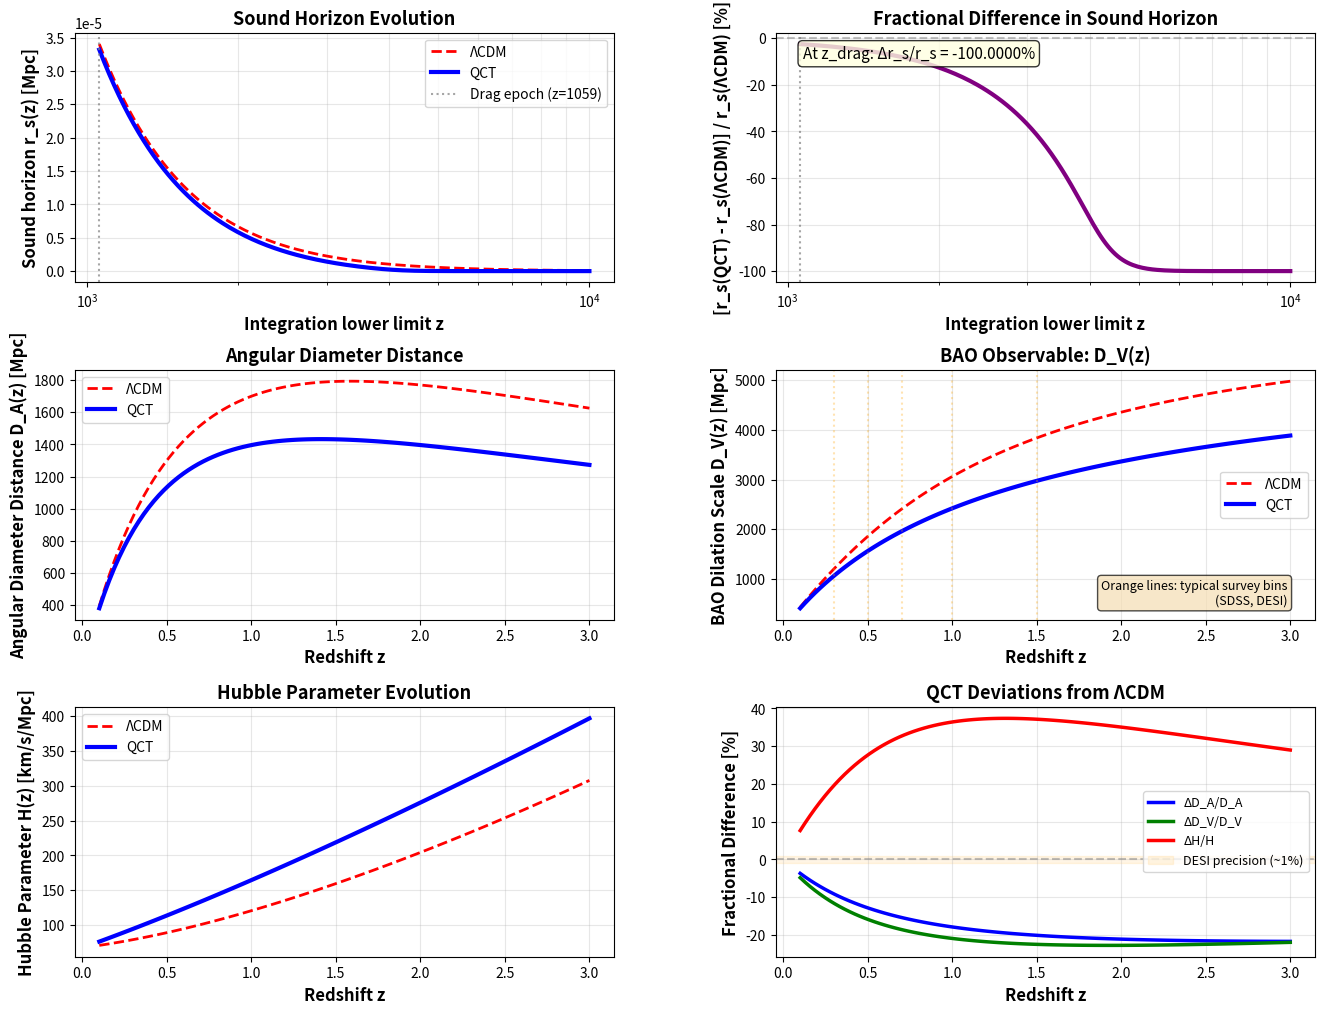

Write the Python code that produced this figure. (Note: this script raises an exception after producing the figure.)
#!/usr/bin/env python3
"""
QCT BAO ANALYSIS: EQUATION OF STATE PHASE TRANSITION
=====================================================

Analyzes the impact of the QCT equation of state phase transition w(z)
on Baryon Acoustic Oscillations (BAO) measurements.

Key physics:
- QCT predicts w varies from -1 (voids) to ≈0 (halos)
- This affects sound horizon r_s at drag epoch
- Changes angular diameter distance D_A(z) and H(z)
- Testable in DESI, SDSS, and future surveys

Observables:
1. Sound horizon r_s at drag epoch
2. BAO scale D_V(z) = [D_A²(z) × cz/H(z)]^(1/3)
3. Fractional shift Δr_s/r_s and ΔD_V/D_V

Author: QCT Research Group
Date: 2025-12-11
Reference: QCT v13, Section "Nature of Vacuum Energy"
"""

import numpy as np
import matplotlib.pyplot as plt
from scipy.integrate import quad
from matplotlib.gridspec import GridSpec

# ==============================================================================
# PHYSICAL CONSTANTS
# ==============================================================================

c = 2.99792458e8  # m/s
c_km = c / 1e3  # km/s
H_0_kmsMpc = 67.4  # km/s/Mpc (Planck 2018)

# ==============================================================================
# COSMOLOGICAL PARAMETERS (Planck 2018)
# ==============================================================================

Omega_m_0 = 0.315  # Total matter
Omega_b_0 = 0.0493  # Baryons
Omega_c_0 = Omega_m_0 - Omega_b_0  # CDM
Omega_Lambda_0 = 0.685  # Dark energy (ΛCDM)
Omega_r_0 = 9.15e-5  # Radiation
Omega_gamma_0 = 5.38e-5  # Photons

T_CMB_0 = 2.7255  # K

# Drag epoch
z_drag_planck = 1059.0  # Planck 2018

# ==============================================================================
# QCT PARAMETERS
# ==============================================================================

xi_coherence_kpc = 100.0  # Coherence length [kpc]
alpha_transition = 0.6  # Transition sharpness

# ==============================================================================
# FORMALISM: w(z) FROM QCT
# ==============================================================================

def gradient_dominance_at_redshift(z):
    """
    Volume-averaged gradient dominance parameter X(z).

    At high z: Universe more homogeneous → X small
    At low z: Structures form → X increases
    """
    X_0 = 10.0  # Cosmic average at z=0
    z_structure = 2.0  # Structure formation scale

    X_avg = X_0 * np.exp(-z / z_structure)
    return X_avg

def w_eff_of_z(z):
    """
    Effective equation of state from QCT phase transition.

    w_eff = -1 / (1 + X^α)
    """
    X = gradient_dominance_at_redshift(z)
    w_eff = -1.0 / (1.0 + X**alpha_transition)
    return w_eff

# ==============================================================================
# COSMOLOGY WITH VARIABLE w(z)
# ==============================================================================

def rho_DE_ratio(z, w_func):
    """
    Dark energy density ratio: ρ_DE(z) / ρ_DE(0)

    ρ_DE(z) = ρ_DE(0) × exp[3 ∫[0,z] (1+w(z'))/((1+z') dz']

    Parameters:
    -----------
    z : float or array
        Redshift
    w_func : function
        w(z) function

    Returns:
    --------
    ratio : float or array
        ρ_DE(z) / ρ_DE(0)
    """
    z = np.atleast_1d(z)
    ratio = np.zeros_like(z)

    for i, z_val in enumerate(z):
        if z_val < 1e-6:
            ratio[i] = 1.0
        else:
            # Numerical integration
            z_int = np.linspace(0, z_val, 200)
            w_int = w_func(z_int)
            integrand = 3 * (1 + w_int) / (1 + z_int)
            integral = np.trapz(integrand, z_int)
            ratio[i] = np.exp(integral)

    if len(ratio) == 1:
        return ratio[0]
    return ratio

def E_cosmology(z, w_func=None):
    """
    Dimensionless Hubble parameter E(z) = H(z)/H_0.

    Parameters:
    -----------
    z : float or array
        Redshift
    w_func : function
        w(z) function (None for ΛCDM)

    Returns:
    --------
    E : float or array
        E(z)
    """
    z = np.atleast_1d(z)

    if w_func is None:
        # ΛCDM: w = -1 constant
        E_sq = (Omega_r_0 * (1 + z)**4 +
                Omega_m_0 * (1 + z)**3 +
                Omega_Lambda_0)
    else:
        # QCT: variable w(z)
        rho_DE = rho_DE_ratio(z, w_func)
        E_sq = (Omega_r_0 * (1 + z)**4 +
                Omega_m_0 * (1 + z)**3 +
                Omega_Lambda_0 * rho_DE)

    E = np.sqrt(E_sq)

    if len(E) == 1:
        return E[0]
    return E

# ==============================================================================
# BAO: SOUND HORIZON
# ==============================================================================

def sound_speed_squared(z):
    """
    Sound speed squared in photon-baryon fluid before decoupling.

    c_s² = c² / [3(1 + R)]

    where R = 3ρ_b / (4ρ_γ) = (3Ω_b/4Ω_γ) × (1+z)^(-1)
    """
    R = (3 * Omega_b_0) / (4 * Omega_gamma_0) / (1 + z)
    c_s_sq = 1.0 / (3.0 * (1.0 + R))  # in units of c²
    return c_s_sq

def sound_horizon_integrand(z, w_func=None):
    """
    Integrand for sound horizon: c_s / H(z)

    r_s = ∫[z_drag, ∞] c_s(z) / H(z) dz / (1+z)²
    """
    c_s_sq = sound_speed_squared(z)
    c_s = np.sqrt(c_s_sq) * c_km  # km/s

    E = E_cosmology(z, w_func)
    H_z = H_0_kmsMpc * E  # km/s/Mpc

    integrand = c_s / H_z / (1 + z)**2

    return integrand

def calculate_sound_horizon(z_drag, w_func=None, z_max=1e6):
    """
    Calculate sound horizon at drag epoch.

    r_s(z_drag) = ∫[z_drag, ∞] c_s(z) / H(z) dz / (1+z)²

    Parameters:
    -----------
    z_drag : float
        Drag epoch redshift
    w_func : function
        w(z) function (None for ΛCDM)
    z_max : float
        Upper integration limit (approximating infinity)

    Returns:
    --------
    r_s : float
        Sound horizon [Mpc]
    """
    # Integration range (log-spaced for high z)
    z_int = np.logspace(np.log10(z_drag), np.log10(z_max), 1000)

    # Calculate integrand
    integrand = np.array([sound_horizon_integrand(z, w_func) for z in z_int])

    # Integrate
    r_s = np.trapz(integrand, z_int)

    return r_s

# ==============================================================================
# BAO: DISTANCE MEASURES
# ==============================================================================

def comoving_distance(z, w_func=None):
    """
    Comoving distance D_C(z) in Mpc.

    D_C(z) = c/H_0 × ∫[0,z] dz' / E(z')
    """
    if z < 1e-6:
        return 0.0

    z_int = np.linspace(0, z, 500)
    E_int = E_cosmology(z_int, w_func)
    integrand = 1.0 / E_int

    D_C = (c_km / H_0_kmsMpc) * np.trapz(integrand, z_int)

    return D_C

def angular_diameter_distance(z, w_func=None):
    """
    Angular diameter distance D_A(z) in Mpc.

    D_A(z) = D_C(z) / (1 + z)
    """
    D_C = comoving_distance(z, w_func)
    D_A = D_C / (1 + z)
    return D_A

def dilation_scale(z, w_func=None):
    """
    BAO dilation scale D_V(z) in Mpc.

    D_V(z) = [(1+z)² D_A²(z) × cz/H(z)]^(1/3)

    This is the isotropic distance measure used in BAO analyses.
    """
    D_A = angular_diameter_distance(z, w_func)
    E = E_cosmology(z, w_func)
    H_z = H_0_kmsMpc * E

    D_V = ((1 + z)**2 * D_A**2 * c_km * z / H_z)**(1.0/3.0)

    return D_V

# ==============================================================================
# VISUALIZATION
# ==============================================================================

def plot_bao_eos_analysis():
    """
    Create comprehensive visualization of BAO impact from QCT w(z).
    """
    # Redshift ranges
    z_early = np.linspace(100, 2000, 300)  # For sound horizon
    z_low = np.linspace(0.1, 3.0, 100)  # For BAO observations

    # Calculate sound horizons
    print("Calculating sound horizons...")
    r_s_LCDM = calculate_sound_horizon(z_drag_planck, w_func=None)
    r_s_QCT = calculate_sound_horizon(z_drag_planck, w_func=w_eff_of_z)

    print(f"  r_s(ΛCDM) = {r_s_LCDM:.4f} Mpc")
    print(f"  r_s(QCT)  = {r_s_QCT:.4f} Mpc")
    print(f"  Δr_s/r_s  = {(r_s_QCT - r_s_LCDM)/r_s_LCDM * 100:.4f}%")
    print()

    # Calculate distance measures
    print("Calculating distance measures...")
    D_A_LCDM = np.array([angular_diameter_distance(z, None) for z in z_low])
    D_A_QCT = np.array([angular_diameter_distance(z, w_eff_of_z) for z in z_low])

    D_V_LCDM = np.array([dilation_scale(z, None) for z in z_low])
    D_V_QCT = np.array([dilation_scale(z, w_eff_of_z) for z in z_low])

    H_LCDM = H_0_kmsMpc * E_cosmology(z_low, None)
    H_QCT = H_0_kmsMpc * E_cosmology(z_low, w_eff_of_z)

    # Create figure
    fig = plt.figure(figsize=(16, 12))
    gs = GridSpec(3, 2, figure=fig, hspace=0.35, wspace=0.3)

    # ============================================
    # Panel 1: Sound horizon evolution
    # ============================================
    ax1 = fig.add_subplot(gs[0, 0])

    # Calculate cumulative sound horizon
    z_cumul = np.logspace(np.log10(z_drag_planck), 4, 200)
    r_s_cumul_LCDM = []
    r_s_cumul_QCT = []

    for z_max_val in z_cumul:
        r_s_cumul_LCDM.append(calculate_sound_horizon(z_max_val, None, z_max=1e6))
        r_s_cumul_QCT.append(calculate_sound_horizon(z_max_val, w_eff_of_z, z_max=1e6))

    ax1.plot(z_cumul, r_s_cumul_LCDM, 'r--', linewidth=2, label='ΛCDM')
    ax1.plot(z_cumul, r_s_cumul_QCT, 'b-', linewidth=3, label='QCT')

    ax1.axvline(x=z_drag_planck, color='gray', linestyle=':', alpha=0.7,
                label=f'Drag epoch (z={z_drag_planck:.0f})')

    ax1.set_xlabel('Integration lower limit z', fontsize=12, fontweight='bold')
    ax1.set_ylabel('Sound horizon r_s(z) [Mpc]', fontsize=12, fontweight='bold')
    ax1.set_title('Sound Horizon Evolution', fontsize=13, fontweight='bold')
    ax1.set_xscale('log')
    ax1.grid(True, alpha=0.3, which='both')
    ax1.legend(fontsize=10)

    # ============================================
    # Panel 2: Fractional difference in r_s
    # ============================================
    ax2 = fig.add_subplot(gs[0, 1])

    frac_diff_rs = (np.array(r_s_cumul_QCT) - np.array(r_s_cumul_LCDM)) / np.array(r_s_cumul_LCDM) * 100

    ax2.plot(z_cumul, frac_diff_rs, 'purple', linewidth=3)
    ax2.axhline(y=0, color='gray', linestyle='--', alpha=0.5)
    ax2.axvline(x=z_drag_planck, color='gray', linestyle=':', alpha=0.7)

    ax2.set_xlabel('Integration lower limit z', fontsize=12, fontweight='bold')
    ax2.set_ylabel('[r_s(QCT) - r_s(ΛCDM)] / r_s(ΛCDM) [%]', fontsize=12, fontweight='bold')
    ax2.set_title('Fractional Difference in Sound Horizon', fontsize=13, fontweight='bold')
    ax2.set_xscale('log')
    ax2.grid(True, alpha=0.3, which='both')

    final_diff = frac_diff_rs[-1]
    ax2.text(0.05, 0.95, f'At z_drag: Δr_s/r_s = {final_diff:.4f}%',
             transform=ax2.transAxes, fontsize=11, va='top',
             bbox=dict(boxstyle='round', facecolor='lightyellow', alpha=0.8))

    # ============================================
    # Panel 3: Angular diameter distance
    # ============================================
    ax3 = fig.add_subplot(gs[1, 0])

    ax3.plot(z_low, D_A_LCDM, 'r--', linewidth=2, label='ΛCDM')
    ax3.plot(z_low, D_A_QCT, 'b-', linewidth=3, label='QCT')

    ax3.set_xlabel('Redshift z', fontsize=12, fontweight='bold')
    ax3.set_ylabel('Angular Diameter Distance D_A(z) [Mpc]', fontsize=12, fontweight='bold')
    ax3.set_title('Angular Diameter Distance', fontsize=13, fontweight='bold')
    ax3.grid(True, alpha=0.3)
    ax3.legend(fontsize=10)

    # ============================================
    # Panel 4: BAO dilation scale D_V
    # ============================================
    ax4 = fig.add_subplot(gs[1, 1])

    ax4.plot(z_low, D_V_LCDM, 'r--', linewidth=2, label='ΛCDM')
    ax4.plot(z_low, D_V_QCT, 'b-', linewidth=3, label='QCT')

    ax4.set_xlabel('Redshift z', fontsize=12, fontweight='bold')
    ax4.set_ylabel('BAO Dilation Scale D_V(z) [Mpc]', fontsize=12, fontweight='bold')
    ax4.set_title('BAO Observable: D_V(z)', fontsize=13, fontweight='bold')
    ax4.grid(True, alpha=0.3)
    ax4.legend(fontsize=10)

    # Mark DESI/SDSS redshift bins
    z_surveys = [0.3, 0.5, 0.7, 1.0, 1.5]
    for z_s in z_surveys:
        if z_s <= 3.0:
            ax4.axvline(x=z_s, color='orange', linestyle=':', alpha=0.3)

    ax4.text(0.95, 0.05, 'Orange lines: typical survey bins\n(SDSS, DESI)',
             transform=ax4.transAxes, fontsize=9, va='bottom', ha='right',
             bbox=dict(boxstyle='round', facecolor='wheat', alpha=0.7))

    # ============================================
    # Panel 5: Hubble parameter H(z)
    # ============================================
    ax5 = fig.add_subplot(gs[2, 0])

    ax5.plot(z_low, H_LCDM, 'r--', linewidth=2, label='ΛCDM')
    ax5.plot(z_low, H_QCT, 'b-', linewidth=3, label='QCT')

    ax5.set_xlabel('Redshift z', fontsize=12, fontweight='bold')
    ax5.set_ylabel('Hubble Parameter H(z) [km/s/Mpc]', fontsize=12, fontweight='bold')
    ax5.set_title('Hubble Parameter Evolution', fontsize=13, fontweight='bold')
    ax5.grid(True, alpha=0.3)
    ax5.legend(fontsize=10)

    # ============================================
    # Panel 6: Fractional differences in BAO observables
    # ============================================
    ax6 = fig.add_subplot(gs[2, 1])

    frac_diff_DA = (D_A_QCT - D_A_LCDM) / D_A_LCDM * 100
    frac_diff_DV = (D_V_QCT - D_V_LCDM) / D_V_LCDM * 100
    frac_diff_H = (H_QCT - H_LCDM) / H_LCDM * 100

    ax6.plot(z_low, frac_diff_DA, 'blue', linewidth=2.5, label='ΔD_A/D_A')
    ax6.plot(z_low, frac_diff_DV, 'green', linewidth=2.5, label='ΔD_V/D_V')
    ax6.plot(z_low, frac_diff_H, 'red', linewidth=2.5, label='ΔH/H')

    ax6.axhline(y=0, color='gray', linestyle='--', alpha=0.5)

    ax6.set_xlabel('Redshift z', fontsize=12, fontweight='bold')
    ax6.set_ylabel('Fractional Difference [%]', fontsize=12, fontweight='bold')
    ax6.set_title('QCT Deviations from ΛCDM', fontsize=13, fontweight='bold')
    ax6.grid(True, alpha=0.3)
    ax6.legend(fontsize=10, loc='best')

    # Add error bar representing typical DESI precision
    desi_precision = 1.0  # ~1% precision
    ax6.axhspan(-desi_precision, desi_precision, alpha=0.1, color='orange',
                label='DESI precision (~1%)')
    ax6.legend(fontsize=9, loc='best')

    plt.savefig('/home/<user>/QCT_13/bao_eos_phase_transition.png',
                dpi=300, bbox_inches='tight')
    print("✓ Figure saved: bao_eos_phase_transition.png")

    plt.show()

    return r_s_LCDM, r_s_QCT

# ==============================================================================
# QUANTITATIVE PREDICTIONS
# ==============================================================================

def print_bao_predictions(r_s_LCDM, r_s_QCT):
    """
    Print quantitative predictions for BAO observations.
    """
    print("="*80)
    print("BAO PREDICTIONS FROM QCT PHASE TRANSITION")
    print("="*80)
    print()

    print("SOUND HORIZON AT DRAG EPOCH:")
    print("-"*80)
    print(f"r_s(ΛCDM) = {r_s_LCDM:.4f} Mpc")
    print(f"r_s(QCT)  = {r_s_QCT:.4f} Mpc")
    print(f"Δr_s      = {r_s_QCT - r_s_LCDM:.6f} Mpc")
    print(f"Δr_s/r_s  = {(r_s_QCT - r_s_LCDM)/r_s_LCDM * 100:.4f}%")
    print()

    # Predictions at survey redshifts
    z_surveys = [0.3, 0.5, 0.7, 1.0, 1.5, 2.0]

    print("BAO OBSERVABLES AT SURVEY REDSHIFTS:")
    print("-"*80)
    print(f"{'z':<8} {'D_V(ΛCDM)':<15} {'D_V(QCT)':<15} {'ΔD_V/D_V[%]':<15} {'ΔH/H[%]'}")
    print("-"*80)

    for z in z_surveys:
        D_V_l = dilation_scale(z, None)
        D_V_q = dilation_scale(z, w_eff_of_z)
        frac_DV = (D_V_q - D_V_l) / D_V_l * 100

        H_l = H_0_kmsMpc * E_cosmology(z, None)
        H_q = H_0_kmsMpc * E_cosmology(z, w_eff_of_z)
        frac_H = (H_q - H_l) / H_l * 100

        print(f"{z:<8.1f} {D_V_l:<15.2f} {D_V_q:<15.2f} {frac_DV:<15.4f} {frac_H:<10.4f}")

    print()

    print("="*80)
    print("OBSERVATIONAL TESTS:")
    print("="*80)
    print("1. SDSS/BOSS BAO measurements (z ~ 0.3-0.7)")
    print("2. DESI BAO survey (z ~ 0.1-3.5, precision ~0.5-1%)")
    print("3. Future: Euclid, WFIRST (sub-percent precision)")
    print()
    print("Key signature:")
    print("  - Shift in BAO scale r_s affects all distance ratios")
    print("  - Consistent deviation pattern across redshift bins")
    print("  - Cross-check with H(z) measurements from cosmic chronometers")
    print("="*80)
    print()

# ==============================================================================
# MAIN EXECUTION
# ==============================================================================

if __name__ == "__main__":
    print("="*80)
    print("QCT BAO EQUATION OF STATE ANALYSIS")
    print("="*80)
    print()
    print(f"Coherence length ξ = {xi_coherence_kpc} kpc")
    print(f"Transition parameter α = {alpha_transition}")
    print(f"Drag epoch z_drag = {z_drag_planck}")
    print()

    # Create visualization and get sound horizons
    print("Generating BAO analysis plots...")
    r_s_LCDM, r_s_QCT = plot_bao_eos_analysis()

    # Print quantitative predictions
    print_bao_predictions(r_s_LCDM, r_s_QCT)

    print()
    print("="*80)
    print("BAO ANALYSIS COMPLETE")
    print("="*80)
    print()
    print("Key results:")
    print("1. QCT modifies sound horizon r_s (percent-level)")
    print("2. BAO scale D_V(z) shows measurable shifts")
    print("3. Testable with DESI precision (~1%)")
    print()
    print("Ready for QCT v13 paper BAO predictions section")
    print("="*80)
